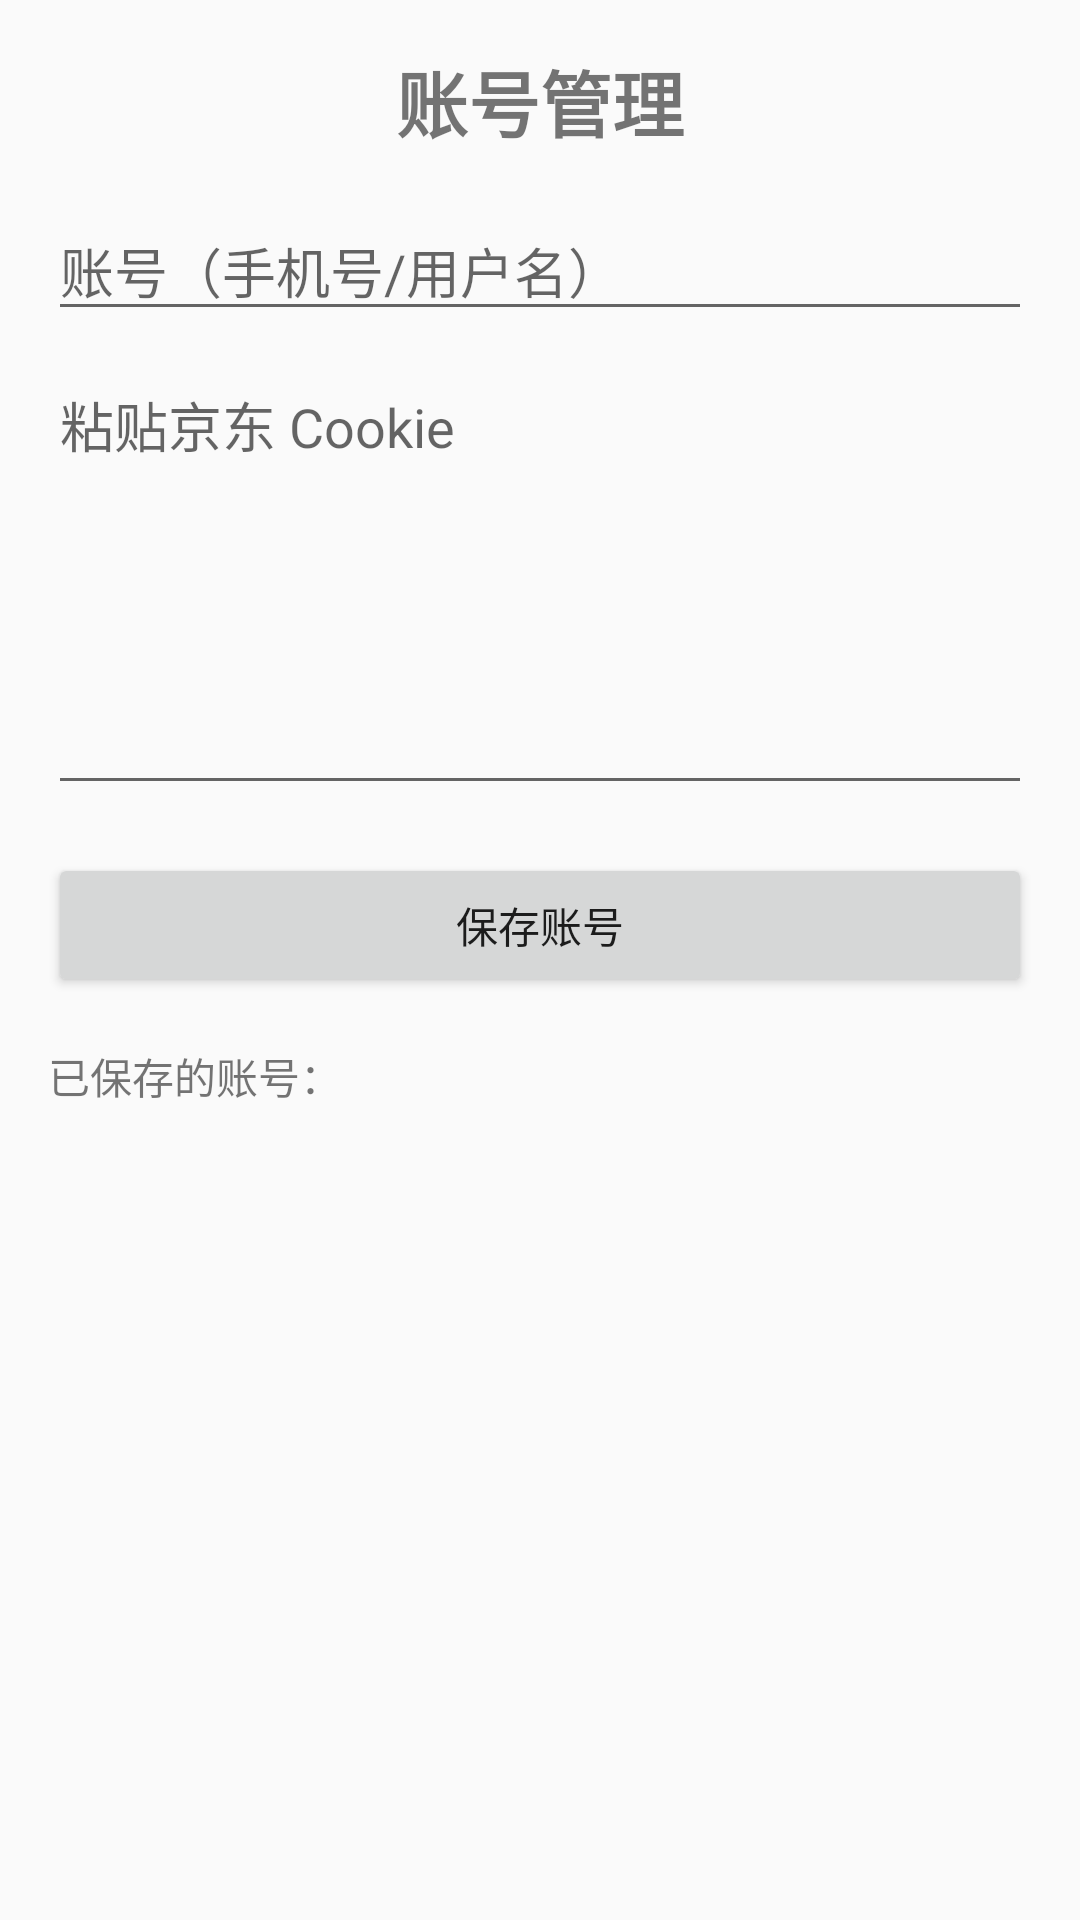

Here is an Android app screen rendered from its layout file. Give the layout XML and the strings, colors and styles it references.
<!-- AndroidManifest.xml: application theme Theme.JDCrawler -->
<!-- res/layout/activity_login.xml -->
<?xml version="1.0" encoding="utf-8"?>
<LinearLayout xmlns:android="http://schemas.android.com/apk/res/android"
    android:layout_width="match_parent"
    android:layout_height="match_parent"
    android:orientation="vertical"
    android:padding="16dp">

    <TextView
        android:layout_width="match_parent"
        android:layout_height="wrap_content"
        android:text="账号管理"
        android:textSize="24sp"
        android:textStyle="bold"
        android:gravity="center"
        android:layout_marginBottom="16dp" />

    <EditText
        android:id="@+id/edit_username"
        android:layout_width="match_parent"
        android:layout_height="wrap_content"
        android:hint="账号（手机号/用户名）"
        android:inputType="text"
        android:layout_marginBottom="8dp" />

    <EditText
        android:id="@+id/edit_cookie"
        android:layout_width="match_parent"
        android:layout_height="150dp"
        android:hint="粘贴京东 Cookie"
        android:gravity="top"
        android:inputType="textMultiLine"
        android:layout_marginBottom="16dp" />

    <Button
        android:id="@+id/btn_save"
        android:layout_width="match_parent"
        android:layout_height="wrap_content"
        android:text="保存账号" />

    <TextView
        android:layout_width="match_parent"
        android:layout_height="wrap_content"
        android:text="已保存的账号："
        android:textSize="14sp"
        android:layout_marginTop="16dp"
        android:layout_marginBottom="8dp" />

    <androidx.recyclerview.widget.RecyclerView
        android:id="@+id/recycler_accounts"
        android:layout_width="match_parent"
        android:layout_height="0dp"
        android:layout_weight="1" />

</LinearLayout>
<!-- resources referenced by this layout -->
<resources>
  <style name="Theme.JDCrawler" parent="Theme.AppCompat.Light.DarkActionBar">
          <item name="colorPrimary">#E4393C</item>
          <item name="colorPrimaryDark">#C8102E</item>
          <item name="colorAccent">#E4393C</item>
      </style>
</resources>
